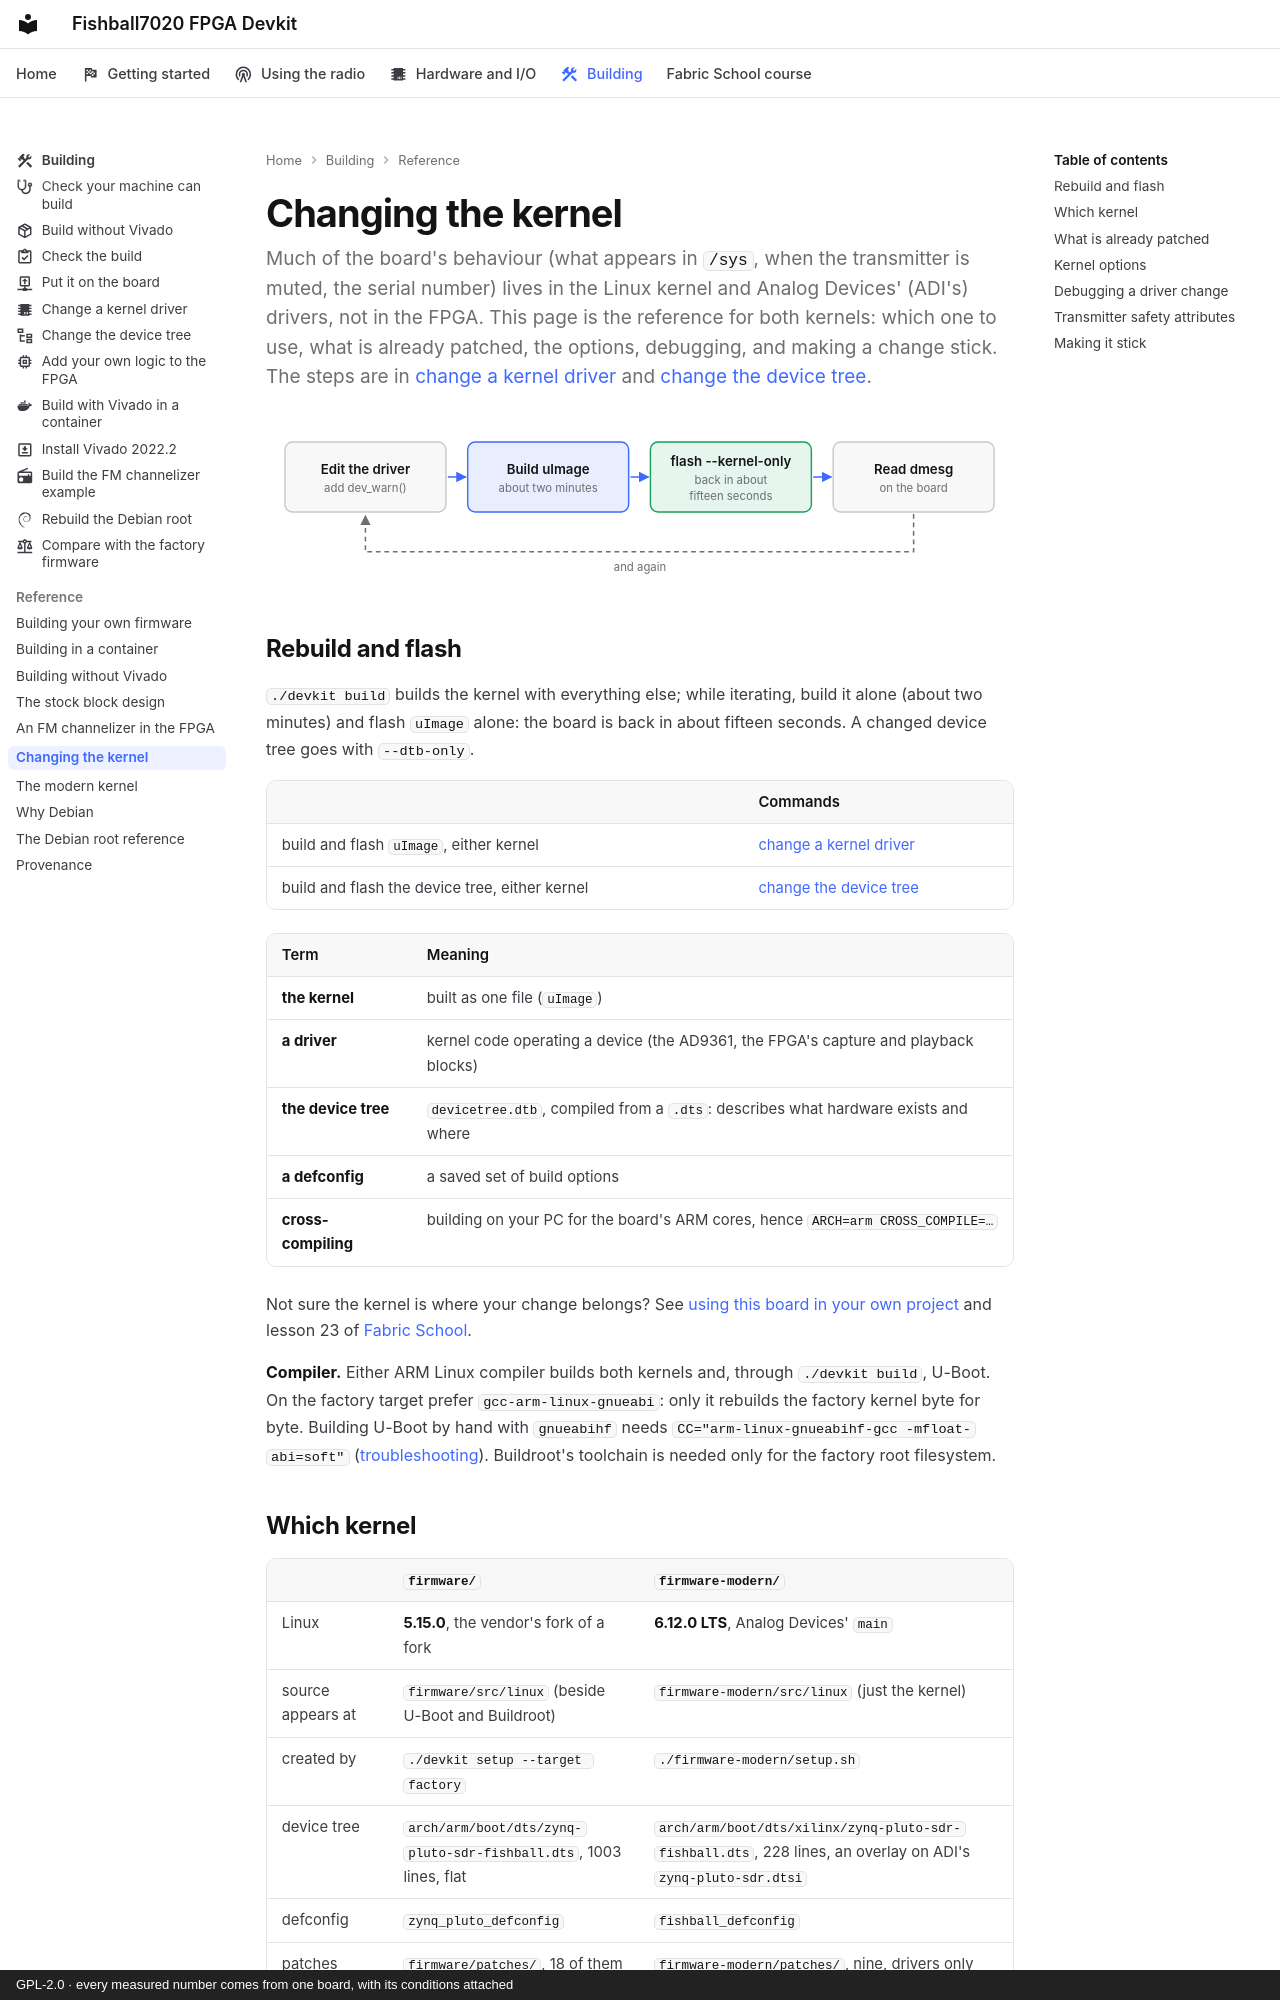

repository: matsvandamme/fishball7020-fpga-devkit · page: kernel/index.html · generator: mkdocs · copyright: GPL-2.0 · every measured number comes from one board, with its conditions attached

# Changing the kernel

Much of the board's behaviour (what appears in `/sys`, when the transmitter is
muted, the serial number) lives in the Linux kernel and Analog Devices' (ADI's)
drivers, not in the FPGA. This page is the reference for both kernels: which
one to use, what is already patched, the options, debugging, and making a
change stick. The steps are in [change a kernel driver](build/change-a-driver.md)
and [change the device tree](build/change-the-device-tree.md).

![The kernel loop as four boxes: edit the driver and add dev_warn(); build uImage, about two minutes; flash --kernel-only, back in about fifteen seconds; read dmesg on the board. A dashed arrow leads back to the start: and again.](img/build-kernel-loop-light.svg#only-light)
![The kernel loop as four boxes: edit the driver and add dev_warn(); build uImage, about two minutes; flash --kernel-only, back in about fifteen seconds; read dmesg on the board. A dashed arrow leads back to the start: and again.](img/build-kernel-loop-dark.svg#only-dark)

## Rebuild and flash

`./devkit build` builds the kernel with everything else; while iterating, build
it alone (about two minutes) and flash `uImage` alone: the board is back in
about fifteen seconds. A changed device tree goes with `--dtb-only`.

| | Commands |
|---|---|
| build and flash `uImage`, either kernel | [change a kernel driver](build/change-a-driver.md) |
| build and flash the device tree, either kernel | [change the device tree](build/change-the-device-tree.md) |

| Term | Meaning |
|---|---|
| **the kernel** | built as one file (`uImage`) |
| **a driver** | kernel code operating a device (the AD9361, the FPGA's capture and playback blocks) |
| **the device tree** | `devicetree.dtb`, compiled from a `.dts`: describes what hardware exists and where |
| **a defconfig** | a saved set of build options |
| **cross-compiling** | building on your PC for the board's ARM cores, hence `ARCH=arm CROSS_COMPILE=…` |

Not sure the kernel is where your change belongs? See
[using this board in your own project](your-own-project.md) and lesson 23 of
[Fabric School](course/index.html).

**Compiler.** Either ARM Linux compiler builds both kernels and, through
`./devkit build`, U-Boot. On the factory target prefer
`gcc-arm-linux-gnueabi`: only it rebuilds the factory kernel byte for byte.
Building U-Boot by hand with `gnueabihf` needs
`CC="arm-linux-gnueabihf-gcc -mfloat-abi=soft"` ([troubleshooting](troubleshooting.md)).
Buildroot's toolchain is needed only for the factory root filesystem.
